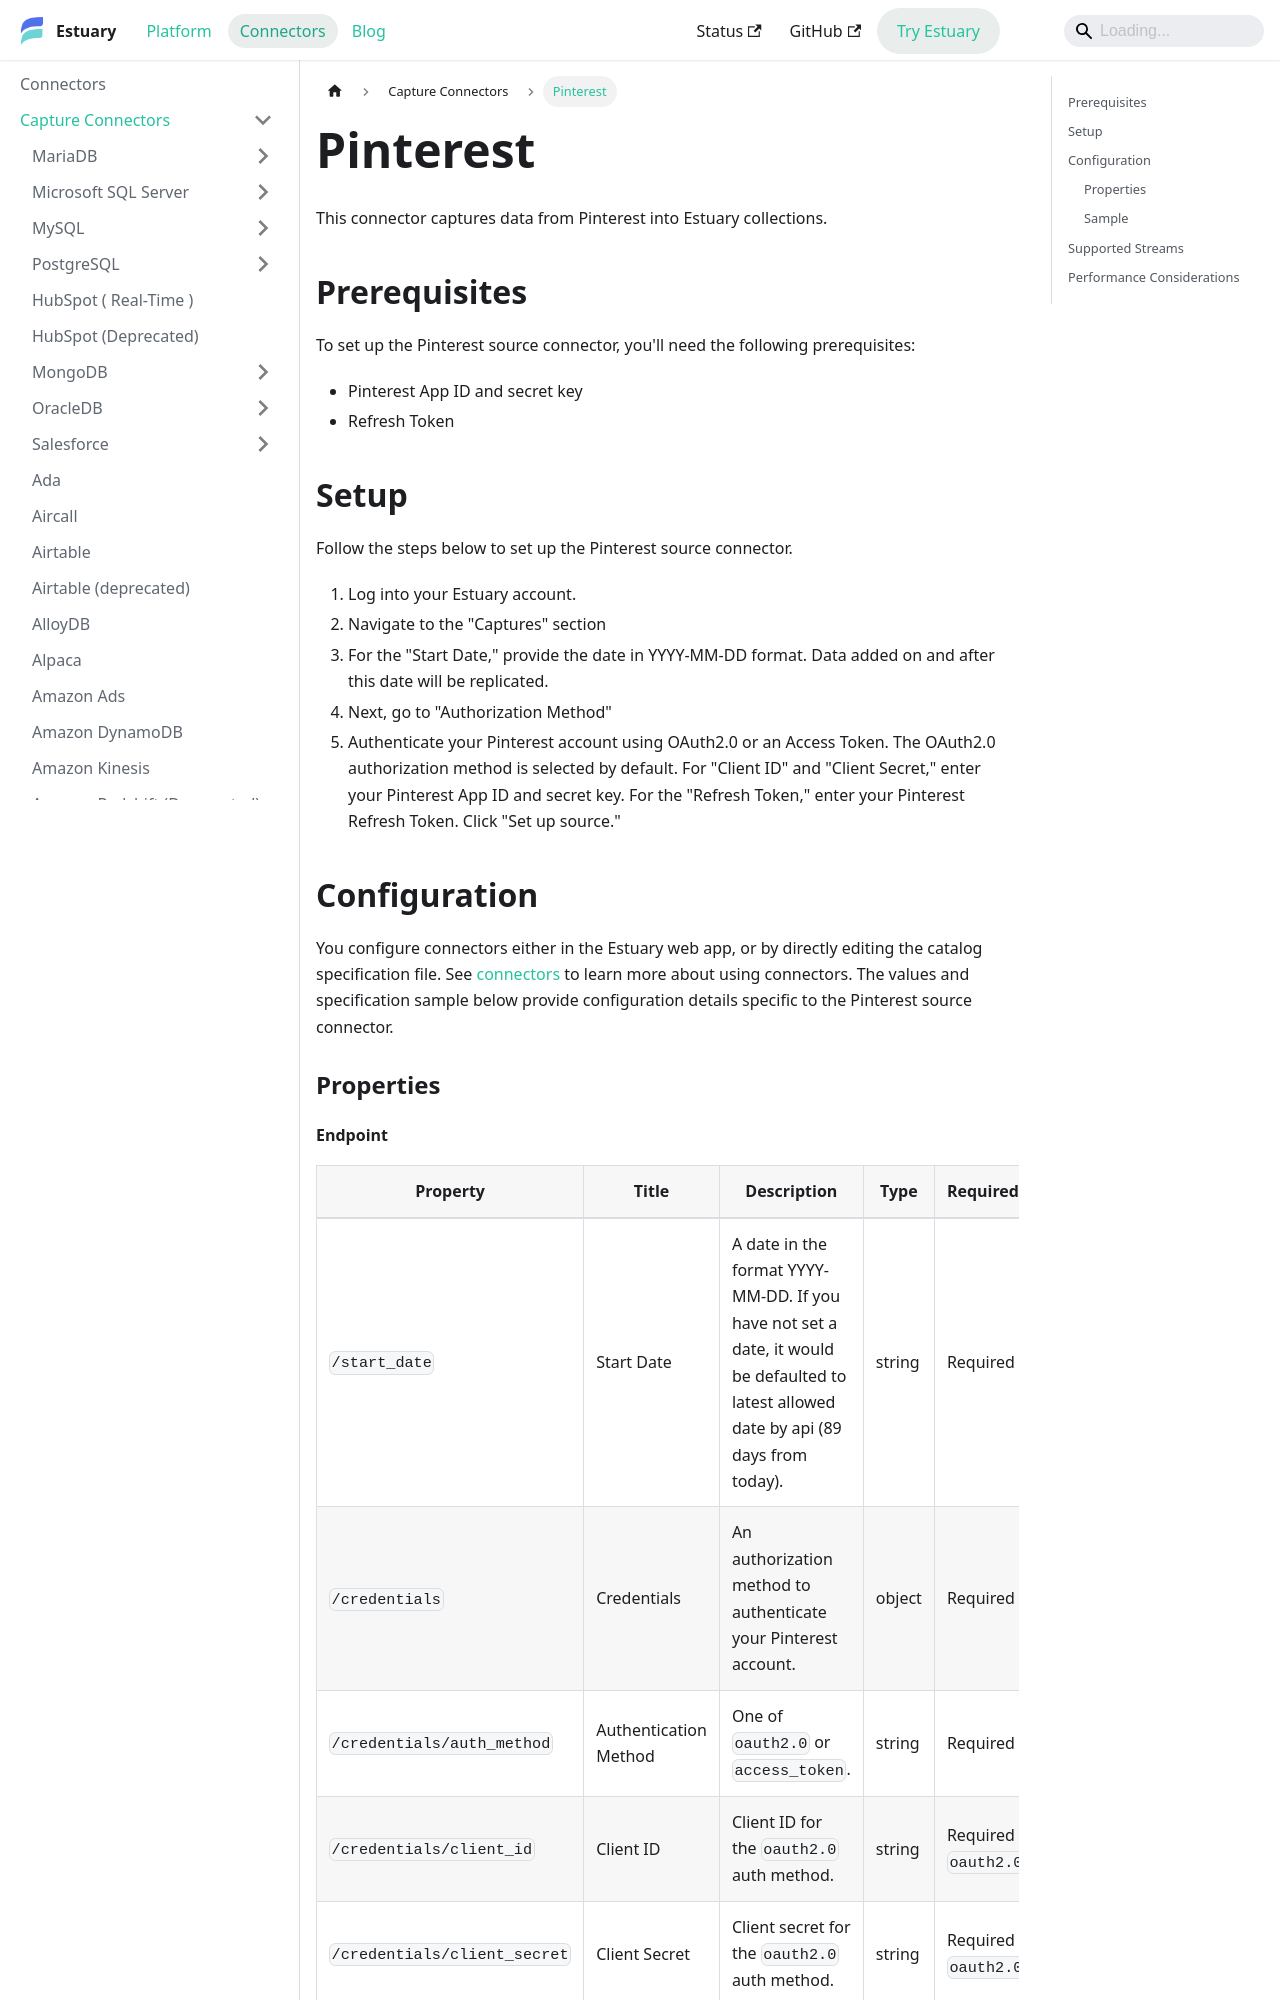

repository: estuary/flow · page: reference/Connectors/capture-connectors/pinterest/index.html · generator: docusaurus

---
description: Use the Pinterest connector to capture boards, pins, ads, campaigns, and analytics, using OAuth2.0 or access token authentication.
---

# Pinterest
This connector captures data from Pinterest into Estuary collections.

## Prerequisites
To set up the Pinterest source connector, you'll need the following prerequisites:

* Pinterest App ID and secret key
* Refresh Token

## Setup
Follow the steps below to set up the Pinterest source connector.

1. Log into your Estuary account.
2. Navigate to the "Captures" section
3. For the "Start Date," provide the date in YYYY-MM-DD format. Data added on and after this date will be replicated.
4. Next, go to "Authorization Method"
5. Authenticate your Pinterest account using OAuth2.0 or an Access Token. The OAuth2.0 authorization method is selected by default. For "Client ID" and "Client Secret," enter your Pinterest App ID and secret key. For the "Refresh Token," enter your Pinterest Refresh Token.
Click "Set up source."

## Configuration
You configure connectors either in the Estuary web app, or by directly editing the catalog specification file. See [connectors](https://docs.estuary.dev/concepts/connectors/#using-connectors) to learn more about using connectors. The values and specification sample below provide configuration details specific to the Pinterest source connector.

### Properties
